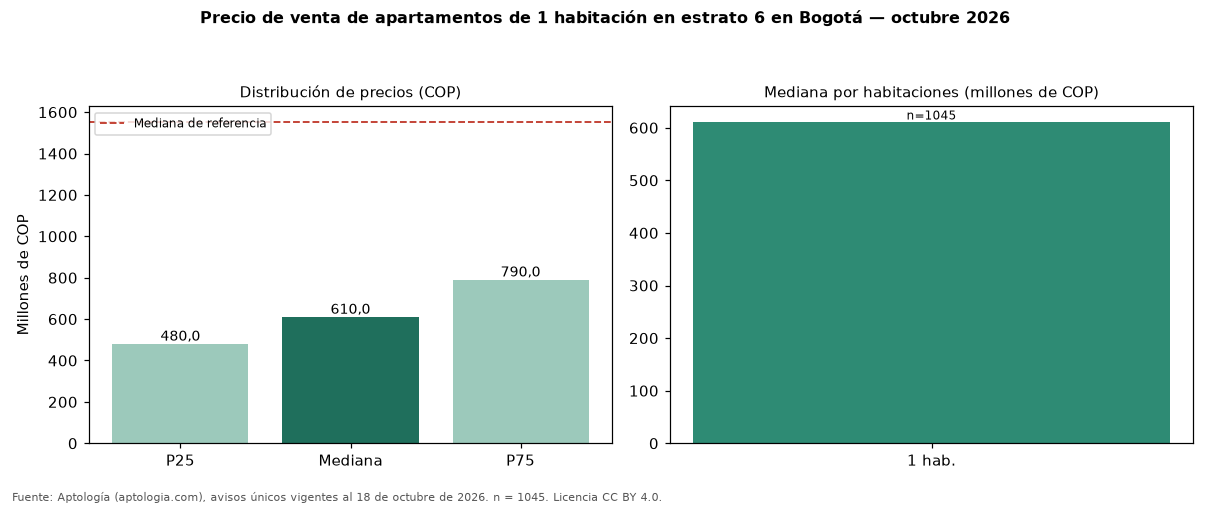

Values plotted in this chart, from the file beside it:
seccion, metrica, valor_cop, n
precio, p25, 480000000, 1045
precio, mediana, 610000000, 1045
precio, p75, 790000000, 1045
cop_por_m2, p25, 9480519, 1045
cop_por_m2, mediana, 11241174, 1045
cop_por_m2, p75, 14222222, 1045
area, area_mediana_m2, 56.0, 1045
habitaciones, 1, 610000000, 1045
administracion, mediana, 680000, 865
estrato, moda, 6, 
parqueadero, porcentaje_con_parqueadero, 88.9, 1045
referencia, mediana_referencia, 1550000000, 13248
referencia, mediana_cop_por_m2_referencia, 8750000, 13248
